Photos from the image-classification dataset "SOC" in the GitHub repository waterdisappear/SAR-ATR-HDANet. Its 5 classes are: BRDM-2 armored vehicle, BTR-70 armored personnel carrier, BTR-60 armored personnel carrier, ZIL-131 military truck, ZSU-23-4 self-propelled anti-aircraft gun.

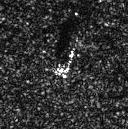
Label: BRDM-2 armored vehicle

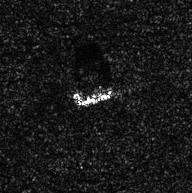
Label: ZIL-131 military truck

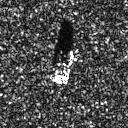
Label: BTR-70 armored personnel carrier

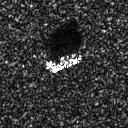
Label: BTR-60 armored personnel carrier

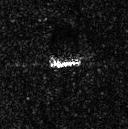
Label: BRDM-2 armored vehicle
